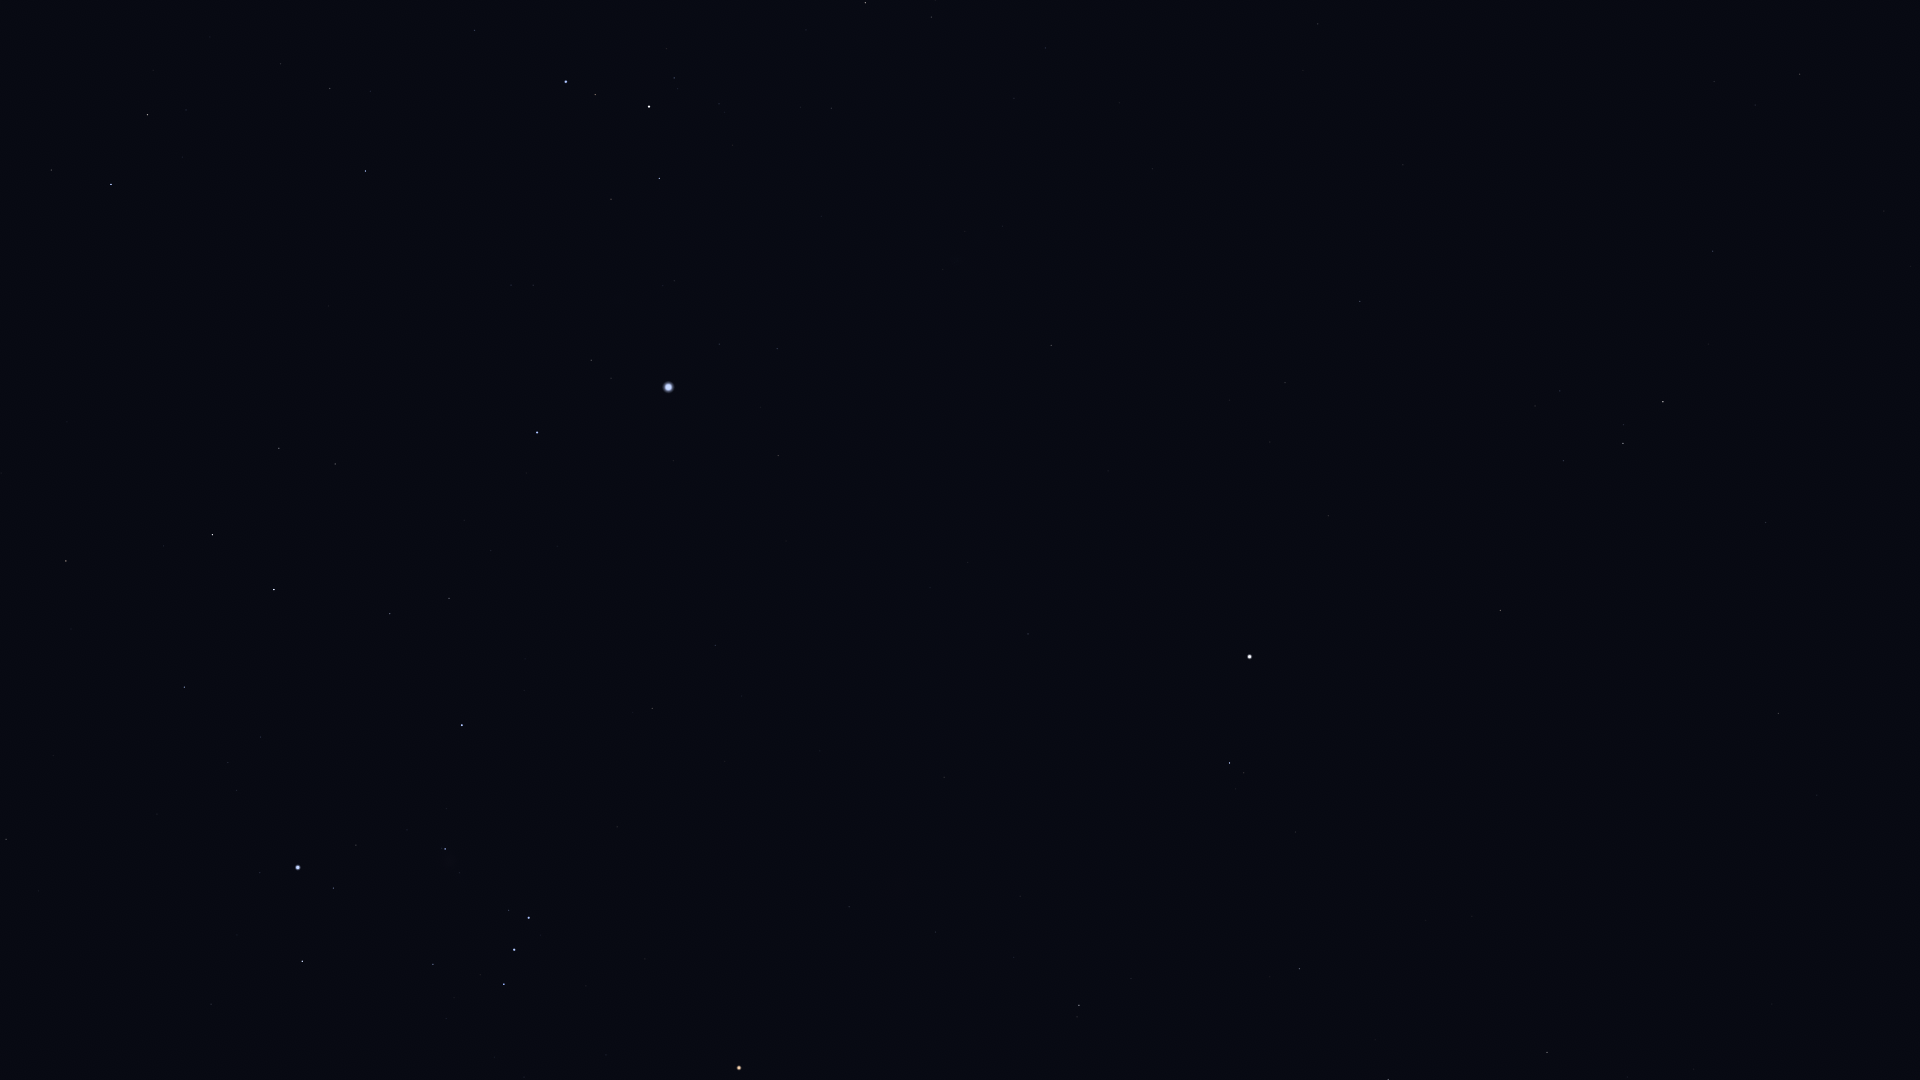

Data behind this chart, as committed beside it:
Star_ID, Name, X, Y
21594, Sceptrum, 6, 839
22701, HIP 22701, 211, 1004
23685, HIP 23685, 66, 561
23875, Cursa, 302, 961
24244, HIP 24244, 236, 790
24305, HIP 24305, 184, 687
24327, HIP 24327, 228, 763
24436, Rigel, 298, 868
24845, HIP 24845, 260, 737
24873, HIP 24873, 274, 756
25606, Nihal, 212, 535
25859, HIP 25859, 51, 170
25930, Mintaka, 504, 984
25985, Arneb, 274, 590
26241, Hatysa, 445, 849
26311, Alnilam, 514, 950
26634, Phact, 111, 184
26727, Alnitak, 529, 918
27288, HIP 27288, 390, 614
27366, Saiph, 462, 725
27628, Wazn, 147, 115
27989, Betelgeuse, 739, 1068
28103, HIP 28103, 449, 598
28199, HIP 28199, 186, 110
28910, HIP 28910, 491, 551
29034, Elkurud, 210, 37
29550, Amadioha, 334, 194
29651, HIP 29651, 652, 708
30122, Furud, 365, 171
30277, HIP 30277, 330, 89
30324, Mirzam, 537, 433
30419, HIP 30419, 849, 907
30665, HIP 30665, 986, 1076
30867, HIP 30867, 715, 645
30905, Lusitânia, 968, 1021
31216, HIP 31216, 935, 932
31416, HIP 31416, 533, 285
31592, HIP 31592, 591, 360
31978, HIP 31978, 1014, 957
32349, Sirius, 668, 387
32362, HIP 32362, 1079, 1005
32533, HIP 32533, 1020, 896
32759, HIP 32759, 474, 30
33160, HIP 33160, 778, 456
33165, HIP 33165, 615, 205
33347, HIP 33347, 719, 344
33579, Adhara, 566, 82
33719, Citalá, 901, 573
33856, Nganurganity, 595, 95
34045, Muliphein, 777, 349
34444, Wezen, 649, 107
34769, HIP 34769, 1028, 634
35037, HIP 35037, 674, 78
35350, HIP 35350, 1299, 969
36188, Gomeisa, 1229, 763
37279, Procyon, 1249, 657
37447, HIP 37447, 1051, 345
37740, HIP 37740, 1547, 1052
38146, HIP 38146, 863, 3
38170, Azmidi, 865, 3
... 15 more rows
